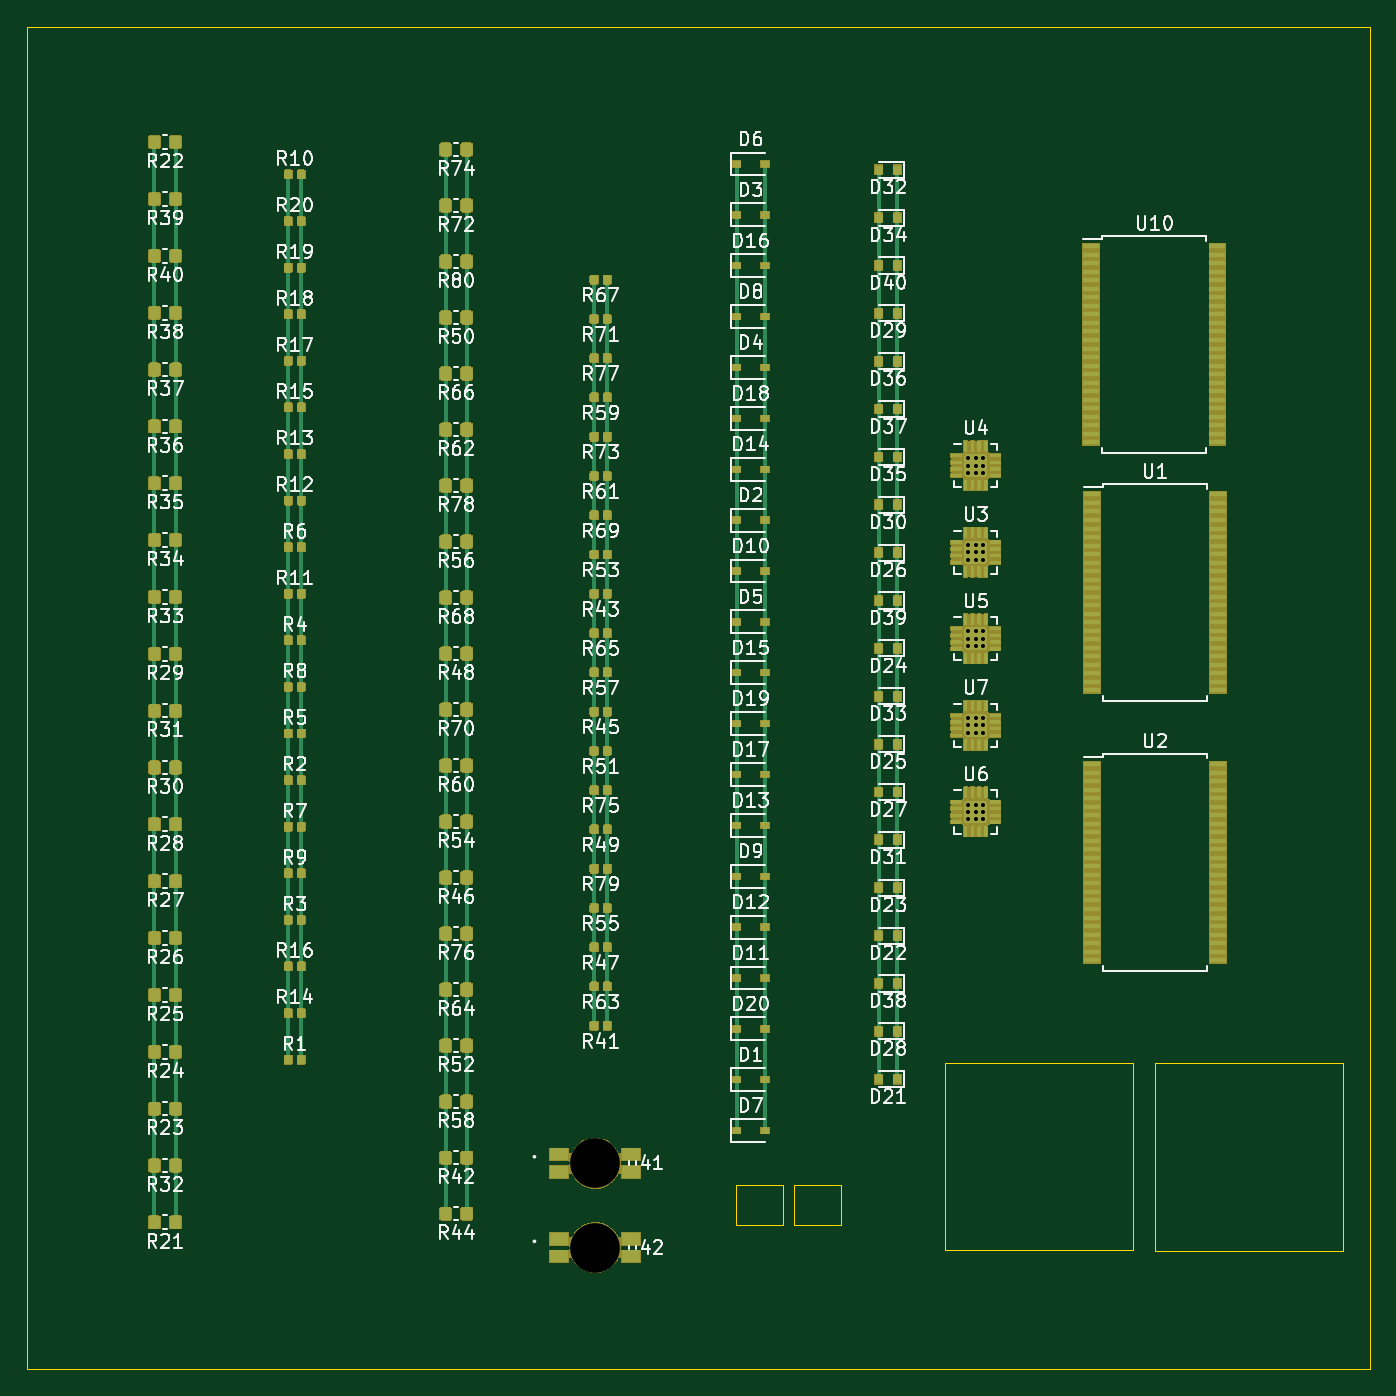
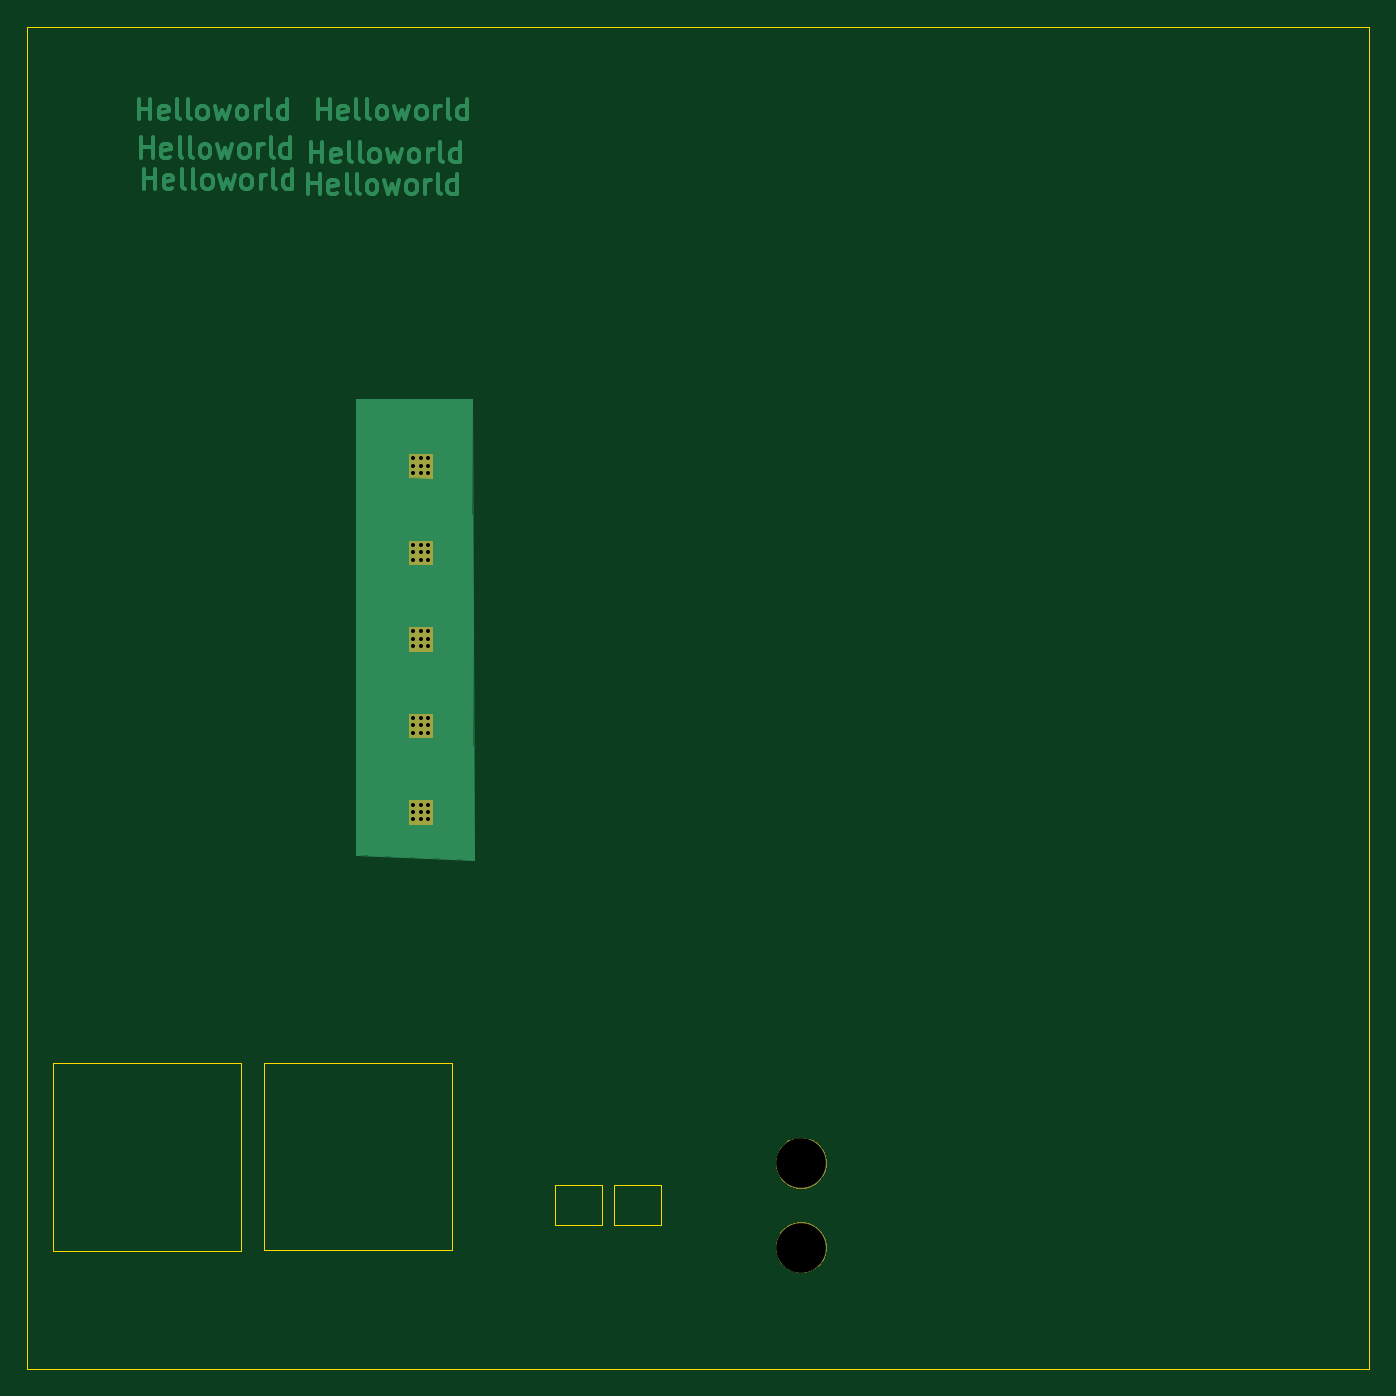
Circuit board: 11 layer files. Board 100.0 x 100.0 mm.
- bottom_copper: practice-B_Cu.gbl (24645 bytes)
- bottom_mask: practice-B_Mask.gbs (3589 bytes)
- paste: practice-B_Paste.gbp (489 bytes)
- bottom_silk: practice-B_SilkS.gbo (1922 bytes)
- outline: practice-Edge_Cuts.gm1 (1516 bytes)
- top_copper: practice-F_Cu.gtl (452869 bytes)
- top_mask: practice-F_Mask.gts (209160 bytes)
- paste: practice-F_Paste.gtp (461398 bytes)
- top_silk: practice-F_SilkS.gto (568845 bytes)
- drill: practice-NPTH.drl (337 bytes)
- drill: practice-PTH.drl (976 bytes)

=== bottom_copper: practice-B_Cu.gbl (24645 bytes, source omitted) ===
=== bottom_mask: practice-B_Mask.gbs ===
G04 #@! TF.GenerationSoftware,KiCad,Pcbnew,(5.1.5)-3*
G04 #@! TF.CreationDate,2020-02-20T21:10:07-08:00*
G04 #@! TF.ProjectId,practice,70726163-7469-4636-952e-6b696361645f,0.1*
G04 #@! TF.SameCoordinates,Original*
G04 #@! TF.FileFunction,Soldermask,Bot*
G04 #@! TF.FilePolarity,Negative*
%FSLAX46Y46*%
G04 Gerber Fmt 4.6, Leading zero omitted, Abs format (unit mm)*
G04 Created by KiCad (PCBNEW (5.1.5)-3) date 2020-02-20 21:10:07*
%MOMM*%
%LPD*%
G04 APERTURE LIST*
%ADD10C,0.100000*%
G04 APERTURE END LIST*
D10*
G36*
X181510000Y-92560000D02*
G01*
X179760000Y-92570000D01*
X179760000Y-90810000D01*
X181510000Y-90810000D01*
X181510000Y-92560000D01*
G37*
X181510000Y-92560000D02*
X179760000Y-92570000D01*
X179760000Y-90810000D01*
X181510000Y-90810000D01*
X181510000Y-92560000D01*
G36*
X181510000Y-86110000D02*
G01*
X179760000Y-86120000D01*
X179760000Y-84360000D01*
X181510000Y-84360000D01*
X181510000Y-86110000D01*
G37*
X181510000Y-86110000D02*
X179760000Y-86120000D01*
X179760000Y-84360000D01*
X181510000Y-84360000D01*
X181510000Y-86110000D01*
G36*
X181510000Y-79660000D02*
G01*
X179760000Y-79670000D01*
X179760000Y-77910000D01*
X181510000Y-77910000D01*
X181510000Y-79660000D01*
G37*
X181510000Y-79660000D02*
X179760000Y-79670000D01*
X179760000Y-77910000D01*
X181510000Y-77910000D01*
X181510000Y-79660000D01*
G36*
X181510000Y-73210000D02*
G01*
X179760000Y-73220000D01*
X179760000Y-71460000D01*
X181510000Y-71460000D01*
X181510000Y-73210000D01*
G37*
X181510000Y-73210000D02*
X179760000Y-73220000D01*
X179760000Y-71460000D01*
X181510000Y-71460000D01*
X181510000Y-73210000D01*
G36*
X181510000Y-66760000D02*
G01*
X179760000Y-66770000D01*
X179760000Y-65010000D01*
X181510000Y-65010000D01*
X181510000Y-66760000D01*
G37*
X181510000Y-66760000D02*
X179760000Y-66770000D01*
X179760000Y-65010000D01*
X181510000Y-65010000D01*
X181510000Y-66760000D01*
G36*
X152834501Y-122302054D02*
G01*
X153180461Y-122445356D01*
X153491817Y-122653397D01*
X153756603Y-122918183D01*
X153964644Y-123229539D01*
X154107946Y-123575499D01*
X154181000Y-123942768D01*
X154181000Y-124317232D01*
X154107946Y-124684501D01*
X153964644Y-125030461D01*
X153756603Y-125341817D01*
X153491817Y-125606603D01*
X153180461Y-125814644D01*
X152834501Y-125957946D01*
X152467233Y-126031000D01*
X152092767Y-126031000D01*
X151725499Y-125957946D01*
X151379539Y-125814644D01*
X151068183Y-125606603D01*
X150803397Y-125341817D01*
X150595356Y-125030461D01*
X150452054Y-124684501D01*
X150379000Y-124317232D01*
X150379000Y-123942768D01*
X150452054Y-123575499D01*
X150595356Y-123229539D01*
X150803397Y-122918183D01*
X151068183Y-122653397D01*
X151379539Y-122445356D01*
X151725499Y-122302054D01*
X152092767Y-122229000D01*
X152467233Y-122229000D01*
X152834501Y-122302054D01*
G37*
G36*
X152834501Y-116002054D02*
G01*
X153180461Y-116145356D01*
X153491817Y-116353397D01*
X153756603Y-116618183D01*
X153964644Y-116929539D01*
X154107946Y-117275499D01*
X154181000Y-117642768D01*
X154181000Y-118017232D01*
X154107946Y-118384501D01*
X153964644Y-118730461D01*
X153756603Y-119041817D01*
X153491817Y-119306603D01*
X153180461Y-119514644D01*
X152834501Y-119657946D01*
X152467233Y-119731000D01*
X152092767Y-119731000D01*
X151725499Y-119657946D01*
X151379539Y-119514644D01*
X151068183Y-119306603D01*
X150803397Y-119041817D01*
X150595356Y-118730461D01*
X150452054Y-118384501D01*
X150379000Y-118017232D01*
X150379000Y-117642768D01*
X150452054Y-117275499D01*
X150595356Y-116929539D01*
X150803397Y-116618183D01*
X151068183Y-116353397D01*
X151379539Y-116145356D01*
X151725499Y-116002054D01*
X152092767Y-115929000D01*
X152467233Y-115929000D01*
X152834501Y-116002054D01*
G37*
M02*

=== paste: practice-B_Paste.gbp ===
G04 #@! TF.GenerationSoftware,KiCad,Pcbnew,(5.1.5)-3*
G04 #@! TF.CreationDate,2020-02-20T21:10:06-08:00*
G04 #@! TF.ProjectId,practice,70726163-7469-4636-952e-6b696361645f,0.1*
G04 #@! TF.SameCoordinates,Original*
G04 #@! TF.FileFunction,Paste,Bot*
G04 #@! TF.FilePolarity,Positive*
%FSLAX46Y46*%
G04 Gerber Fmt 4.6, Leading zero omitted, Abs format (unit mm)*
G04 Created by KiCad (PCBNEW (5.1.5)-3) date 2020-02-20 21:10:06*
%MOMM*%
%LPD*%
G04 APERTURE LIST*
G04 APERTURE END LIST*
M02*

=== bottom_silk: practice-B_SilkS.gbo ===
G04 #@! TF.GenerationSoftware,KiCad,Pcbnew,(5.1.5)-3*
G04 #@! TF.CreationDate,2020-02-20T21:10:07-08:00*
G04 #@! TF.ProjectId,practice,70726163-7469-4636-952e-6b696361645f,0.1*
G04 #@! TF.SameCoordinates,Original*
G04 #@! TF.FileFunction,Legend,Bot*
G04 #@! TF.FilePolarity,Positive*
%FSLAX46Y46*%
G04 Gerber Fmt 4.6, Leading zero omitted, Abs format (unit mm)*
G04 Created by KiCad (PCBNEW (5.1.5)-3) date 2020-02-20 21:10:07*
%MOMM*%
%LPD*%
G04 APERTURE LIST*
%ADD10C,0.100000*%
%ADD11C,3.802000*%
G04 APERTURE END LIST*
%LPC*%
D10*
G36*
X181510000Y-92560000D02*
G01*
X179760000Y-92570000D01*
X179760000Y-90810000D01*
X181510000Y-90810000D01*
X181510000Y-92560000D01*
G37*
X181510000Y-92560000D02*
X179760000Y-92570000D01*
X179760000Y-90810000D01*
X181510000Y-90810000D01*
X181510000Y-92560000D01*
G36*
X181510000Y-86110000D02*
G01*
X179760000Y-86120000D01*
X179760000Y-84360000D01*
X181510000Y-84360000D01*
X181510000Y-86110000D01*
G37*
X181510000Y-86110000D02*
X179760000Y-86120000D01*
X179760000Y-84360000D01*
X181510000Y-84360000D01*
X181510000Y-86110000D01*
G36*
X181510000Y-79660000D02*
G01*
X179760000Y-79670000D01*
X179760000Y-77910000D01*
X181510000Y-77910000D01*
X181510000Y-79660000D01*
G37*
X181510000Y-79660000D02*
X179760000Y-79670000D01*
X179760000Y-77910000D01*
X181510000Y-77910000D01*
X181510000Y-79660000D01*
G36*
X181510000Y-73210000D02*
G01*
X179760000Y-73220000D01*
X179760000Y-71460000D01*
X181510000Y-71460000D01*
X181510000Y-73210000D01*
G37*
X181510000Y-73210000D02*
X179760000Y-73220000D01*
X179760000Y-71460000D01*
X181510000Y-71460000D01*
X181510000Y-73210000D01*
G36*
X181510000Y-66760000D02*
G01*
X179760000Y-66770000D01*
X179760000Y-65010000D01*
X181510000Y-65010000D01*
X181510000Y-66760000D01*
G37*
X181510000Y-66760000D02*
X179760000Y-66770000D01*
X179760000Y-65010000D01*
X181510000Y-65010000D01*
X181510000Y-66760000D01*
D11*
X152280000Y-124130000D03*
X152280000Y-117830000D03*
M02*

=== outline: practice-Edge_Cuts.gm1 ===
G04 #@! TF.GenerationSoftware,KiCad,Pcbnew,(5.1.5)-3*
G04 #@! TF.CreationDate,2020-02-20T21:10:07-08:00*
G04 #@! TF.ProjectId,practice,70726163-7469-4636-952e-6b696361645f,0.1*
G04 #@! TF.SameCoordinates,Original*
G04 #@! TF.FileFunction,Profile,NP*
%FSLAX46Y46*%
G04 Gerber Fmt 4.6, Leading zero omitted, Abs format (unit mm)*
G04 Created by KiCad (PCBNEW (5.1.5)-3) date 2020-02-20 21:10:07*
%MOMM*%
%LPD*%
G04 APERTURE LIST*
%ADD10C,0.050000*%
G04 APERTURE END LIST*
D10*
X194000000Y-110380000D02*
X208000000Y-110380000D01*
X208000000Y-124380000D02*
X194000000Y-124380000D01*
X208000000Y-110380000D02*
X208000000Y-124380000D01*
X194000000Y-124380000D02*
X194000000Y-110380000D01*
X170590000Y-122430000D02*
X170590000Y-119430000D01*
X167090000Y-119430000D02*
X167090000Y-122430000D01*
X170590000Y-122430000D02*
X167090000Y-122430000D01*
X167090000Y-119430000D02*
X170590000Y-119430000D01*
X166250000Y-122440000D02*
X166250000Y-119440000D01*
X166250000Y-122440000D02*
X162750000Y-122440000D01*
X162750000Y-119440000D02*
X162750000Y-122440000D01*
X162750000Y-119440000D02*
X166250000Y-119440000D01*
X192330000Y-124340000D02*
X178330000Y-124340000D01*
X178330000Y-124340000D02*
X178330000Y-110340000D01*
X192330000Y-110340000D02*
X192330000Y-124340000D01*
X178330000Y-110340000D02*
X192330000Y-110340000D01*
X109960000Y-133170000D02*
X109960000Y-33170000D01*
X209960000Y-133170000D02*
X109960000Y-133170000D01*
X209960000Y-33170000D02*
X209960000Y-133170000D01*
X109960000Y-33170000D02*
X209960000Y-33170000D01*
M02*

=== top_copper: practice-F_Cu.gtl (452869 bytes, source omitted) ===
=== top_mask: practice-F_Mask.gts (209160 bytes, source omitted) ===
=== paste: practice-F_Paste.gtp (461398 bytes, source omitted) ===
=== top_silk: practice-F_SilkS.gto (568845 bytes, source omitted) ===
=== drill: practice-NPTH.drl ===
M48
; DRILL file {KiCad (5.1.5)-3} date 20/02/2020 21:10:09
; FORMAT={3:3/ absolute / metric / suppress leading zeros}
; #@! TF.CreationDate,2020-02-20T21:10:09-08:00
; #@! TF.GenerationSoftware,Kicad,Pcbnew,(5.1.5)-3
; #@! TF.FileFunction,NonPlated,1,2,NPTH
FMAT,2
METRIC,TZ
T1C3.700
%
G90
G05
T1
X152280Y-117830
X152280Y-124130
T0
M30

=== drill: practice-PTH.drl ===
M48
; DRILL file {KiCad (5.1.5)-3} date 20/02/2020 21:10:09
; FORMAT={3:3/ absolute / metric / suppress leading zeros}
; #@! TF.CreationDate,2020-02-20T21:10:09-08:00
; #@! TF.GenerationSoftware,Kicad,Pcbnew,(5.1.5)-3
; #@! TF.FileFunction,Plated,1,2,PTH
FMAT,2
METRIC,TZ
T1C0.300
%
G90
G05
T1
X180085Y-84676
X180085Y-85226
X180085Y-85776
X180635Y-84676
X180635Y-85226
X180635Y-85776
X181185Y-84676
X181185Y-85226
X181185Y-85776
X180085Y-65330
X180085Y-65880
X180085Y-66430
X180635Y-65330
X180635Y-65880
X180635Y-66430
X181185Y-65330
X181185Y-65880
X181185Y-66430
X180085Y-91125
X180085Y-91675
X180085Y-92225
X180635Y-91125
X180635Y-91675
X180635Y-92225
X181185Y-91125
X181185Y-91675
X181185Y-92225
X180085Y-78227
X180085Y-78778
X180085Y-79328
X180635Y-78227
X180635Y-78778
X180635Y-79328
X181185Y-78227
X181185Y-78778
X181185Y-79328
X180085Y-71779
X180085Y-72329
X180085Y-72879
X180635Y-71779
X180635Y-72329
X180635Y-72879
X181185Y-71779
X181185Y-72329
X181185Y-72879
T0
M30
